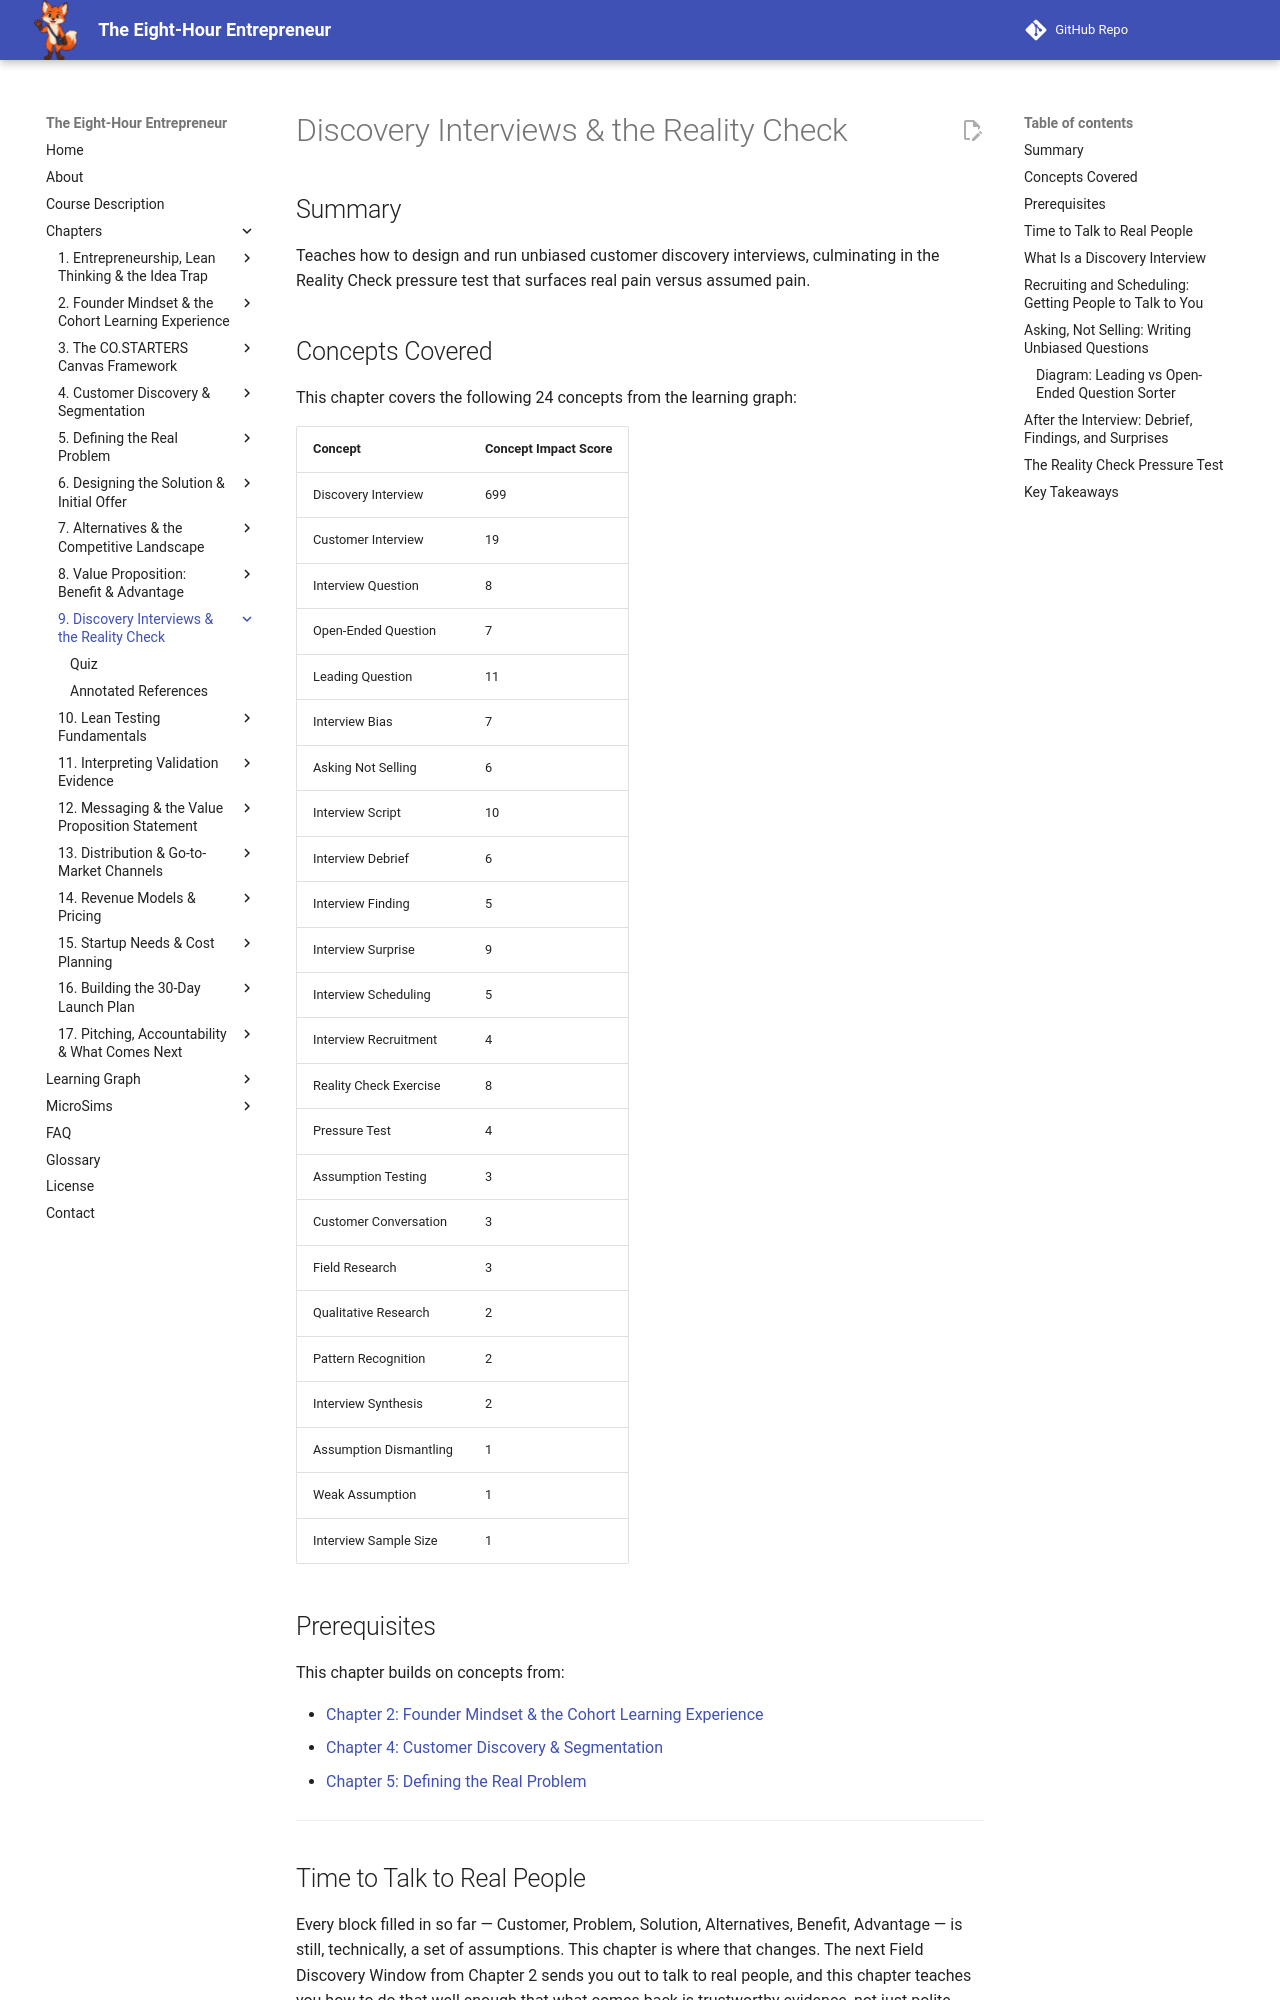

repository: dmccreary/eight-hour-entrepreneur · page: chapters/09-discovery-interviews-reality-check/index.html · generator: mkdocs

---
title: Discovery Interviews & the Reality Check
description: How to design and run unbiased customer discovery interviews, culminating in the Reality Check pressure test that surfaces real pain versus assumed pain.
generated_by: claude skill chapter-content-generator
date: 2026-09-25 06:34:32
version: 1.10
---

# Discovery Interviews & the Reality Check

## Summary

Teaches how to design and run unbiased customer discovery interviews, culminating in the Reality Check pressure test that surfaces real pain versus assumed pain.

## Concepts Covered

This chapter covers the following 24 concepts from the learning graph:

| Concept | Concept Impact Score |
|---------|-----------------------|
| Discovery Interview | 699 |
| Customer Interview | 19 |
| Interview Question | 8 |
| Open-Ended Question | 7 |
| Leading Question | 11 |
| Interview Bias | 7 |
| Asking Not Selling | 6 |
| Interview Script | 10 |
| Interview Debrief | 6 |
| Interview Finding | 5 |
| Interview Surprise | 9 |
| Interview Scheduling | 5 |
| Interview Recruitment | 4 |
| Reality Check Exercise | 8 |
| Pressure Test | 4 |
| Assumption Testing | 3 |
| Customer Conversation | 3 |
| Field Research | 3 |
| Qualitative Research | 2 |
| Pattern Recognition | 2 |
| Interview Synthesis | 2 |
| Assumption Dismantling | 1 |
| Weak Assumption | 1 |
| Interview Sample Size | 1 |

## Prerequisites

This chapter builds on concepts from:

- [Chapter 2: Founder Mindset & the Cohort Learning Experience](../02-founder-mindset-cohort/index.md)
- [Chapter 4: Customer Discovery & Segmentation](../04-customer-discovery-segmentation/index.md)
- [Chapter 5: Defining the Real Problem](../05-defining-the-real-problem/index.md)

---

## Time to Talk to Real People

Every block filled in so far — Customer, Problem, Solution, Alternatives, Benefit, Advantage — is still, technically, a set of assumptions. This chapter is where that changes. The next Field Discovery Window from Chapter 2 sends you out to talk to real people, and this chapter teaches you how to do that well enough that what comes back is trustworthy evidence, not just polite agreement.

!!! mascot-welcome "Time to Leave the Cohort and Talk to Real People"
    ![Scout waving welcome](../../img/mascot/welcome.png){ class="mascot-admonition-img" }
    Everything on your canvas so far has been an educated guess. This chapter teaches you how to ask questions that actually test those guesses, instead of accidentally asking questions that just confirm what you already believe. Let's find out for real!
